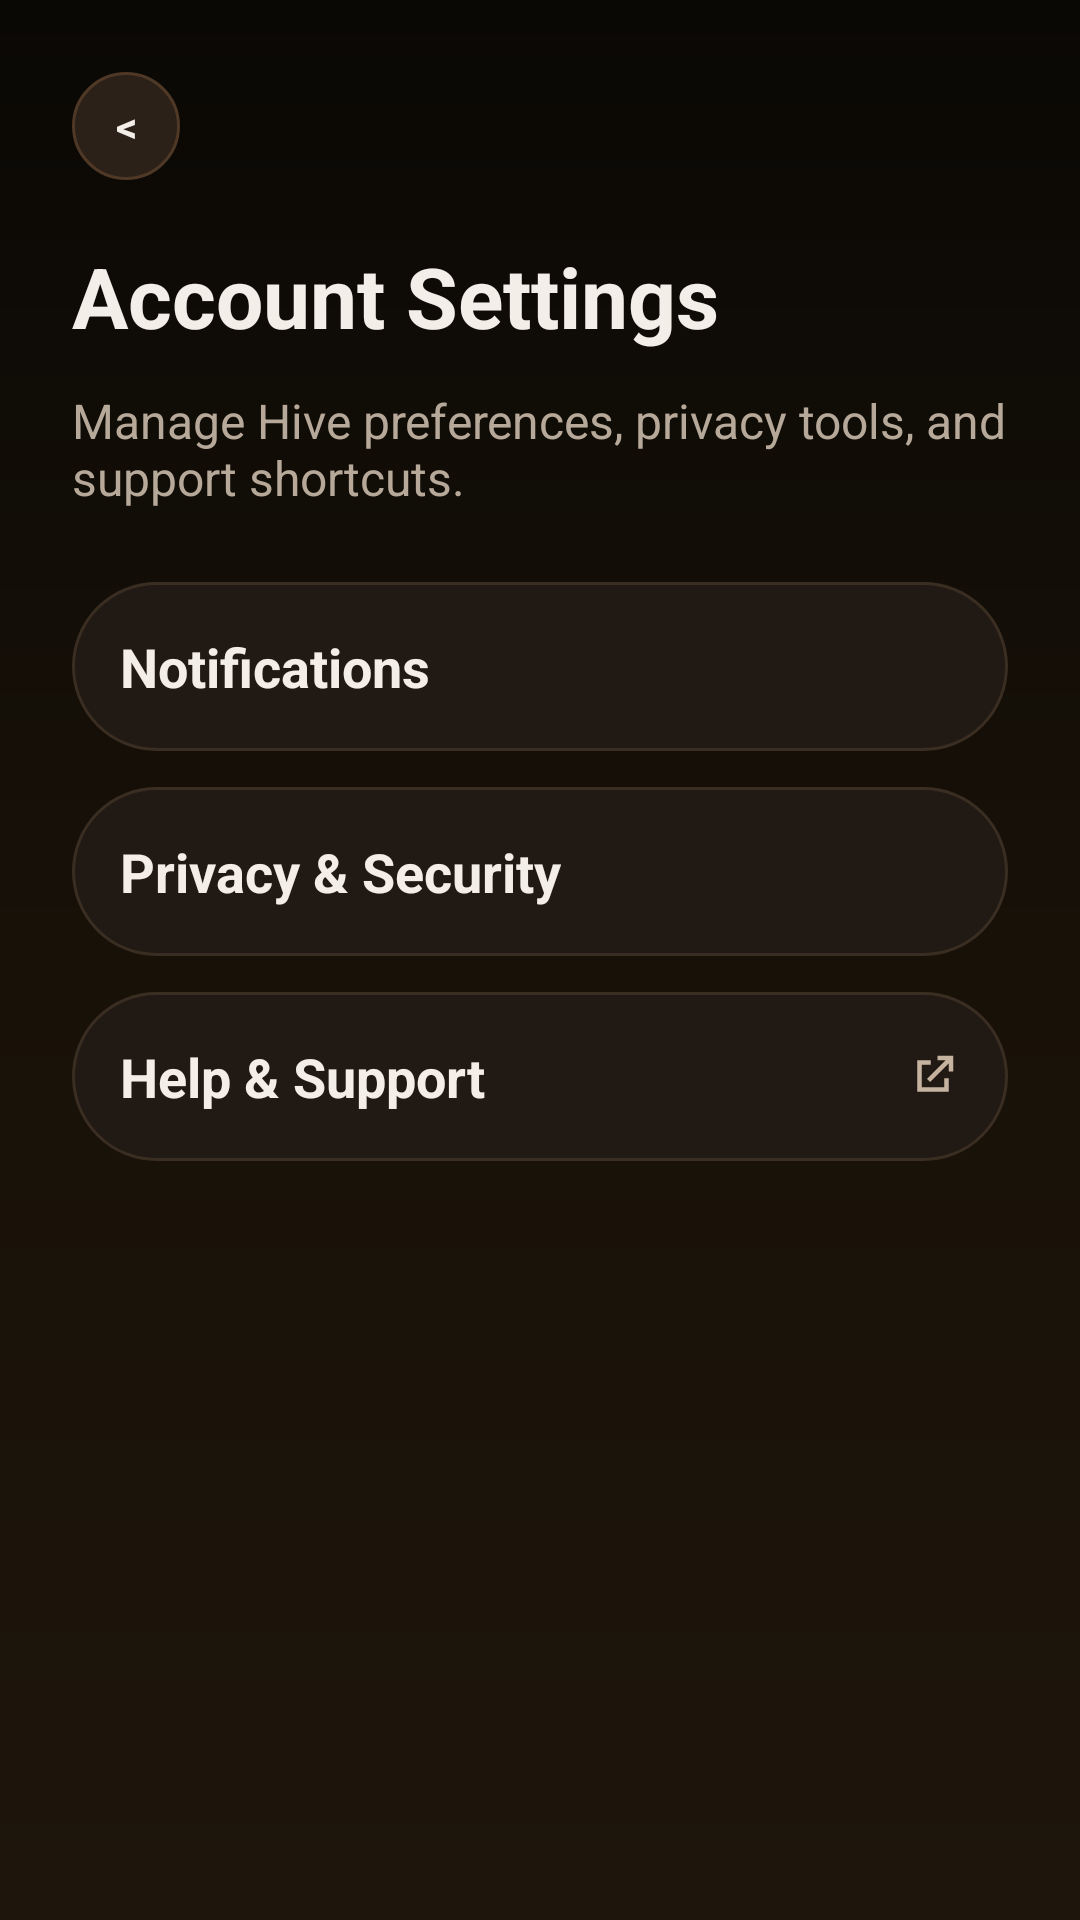

Layout XML and referenced resources for this Android screen:
<!-- AndroidManifest.xml: application theme Theme.SafKaro -->
<!-- res/layout/activity_settings.xml -->
<?xml version="1.0" encoding="utf-8"?>
<ScrollView xmlns:android="http://schemas.android.com/apk/res/android"
    android:layout_width="match_parent"
    android:layout_height="match_parent"
    android:background="@drawable/bg_home_screen"
    android:fillViewport="true">

    <LinearLayout
        android:layout_width="match_parent"
        android:layout_height="wrap_content"
        android:orientation="vertical"
        android:paddingStart="@dimen/space_24"
        android:paddingTop="@dimen/space_24"
        android:paddingEnd="@dimen/space_24"
        android:paddingBottom="@dimen/space_32">

        <TextView
            android:id="@+id/buttonSettingsBack"
            android:layout_width="36dp"
            android:layout_height="36dp"
            android:background="@drawable/bg_home_badge"
            android:gravity="center"
            android:text="&lt;"
            android:textColor="@color/color_onboarding_text_primary"
            android:textStyle="bold" />

        <TextView
            android:layout_width="wrap_content"
            android:layout_height="wrap_content"
            android:layout_marginTop="@dimen/space_20"
            android:text="@string/home_account_settings"
            android:textColor="@color/color_onboarding_text_primary"
            android:textSize="28sp"
            android:textStyle="bold" />

        <TextView
            android:layout_width="match_parent"
            android:layout_height="wrap_content"
            android:layout_marginTop="@dimen/space_12"
            android:text="@string/home_settings_subtitle"
            android:textColor="#B7A99A"
            android:textSize="16sp" />

        <LinearLayout
            android:id="@+id/rowSettingsNotifications"
            android:layout_width="match_parent"
            android:layout_height="wrap_content"
            android:layout_marginTop="@dimen/space_24"
            android:background="@drawable/bg_home_group_card"
            android:orientation="vertical"
            android:padding="@dimen/space_16">

            <TextView
                android:layout_width="wrap_content"
                android:layout_height="wrap_content"
                android:text="@string/home_notifications"
                android:textColor="@color/color_onboarding_text_primary"
                android:textSize="18sp"
                android:textStyle="bold" />
        </LinearLayout>

        <LinearLayout
            android:id="@+id/rowSettingsPrivacy"
            android:layout_width="match_parent"
            android:layout_height="wrap_content"
            android:layout_marginTop="@dimen/space_12"
            android:background="@drawable/bg_home_group_card"
            android:orientation="vertical"
            android:padding="@dimen/space_16">

            <TextView
                android:layout_width="wrap_content"
                android:layout_height="wrap_content"
                android:text="@string/home_privacy_security"
                android:textColor="@color/color_onboarding_text_primary"
                android:textSize="18sp"
                android:textStyle="bold" />
        </LinearLayout>

        <LinearLayout
            android:id="@+id/rowSettingsHelp"
            android:layout_width="match_parent"
            android:layout_height="wrap_content"
            android:layout_marginTop="@dimen/space_12"
            android:background="@drawable/bg_home_group_card"
            android:gravity="center_vertical"
            android:orientation="horizontal"
            android:padding="@dimen/space_16">

            <TextView
                android:layout_width="0dp"
                android:layout_height="wrap_content"
                android:layout_weight="1"
                android:text="@string/home_help_support"
                android:textColor="@color/color_onboarding_text_primary"
                android:textSize="18sp"
                android:textStyle="bold" />

            <ImageView
                android:layout_width="18dp"
                android:layout_height="18dp"
                android:contentDescription="@string/home_opens_in_web"
                android:src="@drawable/ic_open_in_web"
                android:tint="#C5B39F" />
        </LinearLayout>
    </LinearLayout>
</ScrollView>
<!-- resources referenced by this layout -->
<resources>
  <color name="color_onboarding_text_primary">#F3EEE8</color>
  <dimen name="space_12">12dp</dimen>
  <dimen name="space_16">16dp</dimen>
  <dimen name="space_20">20dp</dimen>
  <dimen name="space_24">24dp</dimen>
  <dimen name="space_32">32dp</dimen>
  <!-- drawable bg_home_badge (drawable) -->
  <?xml version="1.0" encoding="utf-8"?>
  <shape xmlns:android="http://schemas.android.com/apk/res/android"
      android:shape="rectangle">
      <solid android:color="#2B2119" />
      <corners android:radius="@dimen/radius_pill" />
      <stroke
          android:width="1dp"
          android:color="#4F3826" />
  </shape>
  <!-- drawable bg_home_group_card (drawable) -->
  <?xml version="1.0" encoding="utf-8"?>
  <shape xmlns:android="http://schemas.android.com/apk/res/android"
      android:shape="rectangle">
      <solid android:color="#211A14" />
      <corners android:radius="@dimen/radius_28" />
      <stroke
          android:width="1dp"
          android:color="#3A2D21" />
  </shape>
  <!-- drawable bg_home_screen (drawable) -->
  <?xml version="1.0" encoding="utf-8"?>
  <layer-list xmlns:android="http://schemas.android.com/apk/res/android">
      <item android:drawable="@color/color_onboarding_bg" />
      <item>
          <shape android:shape="rectangle">
              <gradient
                  android:angle="90"
                  android:centerColor="#181108"
                  android:endColor="#0A0805"
                  android:startColor="#1E160D" />
          </shape>
      </item>
  </layer-list>
  <string name="home_account_settings">Account Settings</string>
  <string name="home_help_support">Help &amp; Support</string>
  <string name="home_notifications">Notifications</string>
  <string name="home_opens_in_web">Opens in web browser</string>
  <string name="home_privacy_security">Privacy &amp; Security</string>
  <string name="home_settings_subtitle">Manage Hive preferences, privacy tools, and support shortcuts.</string>
  <style name="Theme.SafKaro" parent="Base.Theme.SafKaro" />
  <dimen name="radius_pill">999dp</dimen>
  <dimen name="radius_28">28dp</dimen>
  <color name="color_onboarding_bg">#120E0A</color>
  <color name="color_primary">#0B78C8</color>
  <color name="white">#FFFFFFFF</color>
  <color name="color_primary_light">#EAF5FF</color>
  <color name="color_text_primary">#1B1E28</color>
  <color name="color_teal">#18C8A5</color>
  <color name="color_background">#F5F7FB</color>
  <color name="color_surface">#FFFFFFFF</color>
  <color name="color_surface_alt">#F9FBFF</color>
  <color name="color_border">#DFE5EE</color>
  <style name="Widget.SafKaro.Card.Surface" parent="Widget.Material3.CardView.Elevated">
          <item name="cardBackgroundColor">@color/color_surface</item>
          <item name="cardCornerRadius">@dimen/radius_24</item>
          <item name="cardElevation">0dp</item>
          <item name="strokeColor">@color/color_border</item>
          <item name="strokeWidth">1dp</item>
      </style>
  <style name="Widget.SafKaro.Button.Primary" parent="Widget.Material3.Button">
          <item name="android:minHeight">@dimen/button_height</item>
          <item name="cornerRadius">@dimen/radius_pill</item>
          <item name="backgroundTint">@color/color_primary</item>
          <item name="android:textColor">@color/white</item>
          <item name="android:textStyle">bold</item>
      </style>
  <style name="Widget.SafKaro.Switch" parent="Widget.Material3.CompoundButton.MaterialSwitch">
          <item name="thumbTint">@color/white</item>
          <item name="trackTint">@color/color_primary</item>
      </style>
  <dimen name="radius_24">24dp</dimen>
  <dimen name="button_height">56dp</dimen>
</resources>
